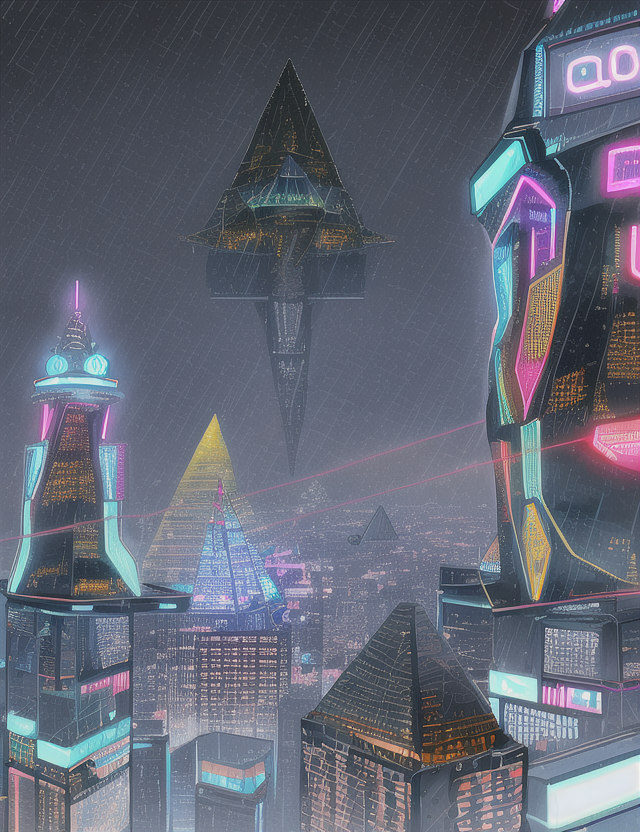
Generation parameters embedded in this image by AUTOMATIC1111 Stable Diffusion web UI or a fork of it (Forge, ...) (PNG 'parameters' text chunk):
pyramid, dome,neon,streets,skyscrapers, rain, cyberpunk,antennas,cables, food_stands, spot_lights
Negative prompt: blurry, unfocused, people
Steps: 35, Sampler: Euler, CFG scale: 7, Seed: 3915988451, Size: 640x832, Model hash: 1a7df6b8